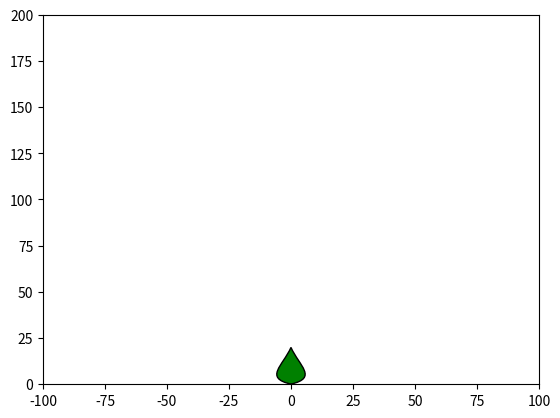

Write Python code to recreate this figure.
import matplotlib.pyplot as plt
import matplotlib.animation as animation
from matplotlib.path import Path
import matplotlib.patches as patches
import numpy as np

# ----------------LEAF SHAPE------------------
verts = np.array([
    [0., 0.],
    [10., 3.],
    [3., 9.],
    [0, 18.],
    [-3, 9],
    [-10, 3],
    [0, 0],
    ])

codes = [Path.MOVETO,
         Path.CURVE4,
         Path.CURVE4,
         Path.CURVE4,
         Path.CURVE4,
         Path.CURVE4,
         Path.CURVE4,
         ]

patch = None

def update(i):
    for ver in range(len(verts)):
        verts[ver] = 1.05 * verts[ver]
    print(path)
    return [patch, ]

fig, ax = plt.subplots()
path = Path(verts, codes)
patch = patches.PathPatch(path, facecolor='green', lw=1)
ax.add_patch(patch)

ax.set_xlim(-100, 100)
ax.set_ylim(-0.1, 200)

ani = animation.FuncAnimation(fig, update, 40, repeat=False, blit=True)

plt.show()
